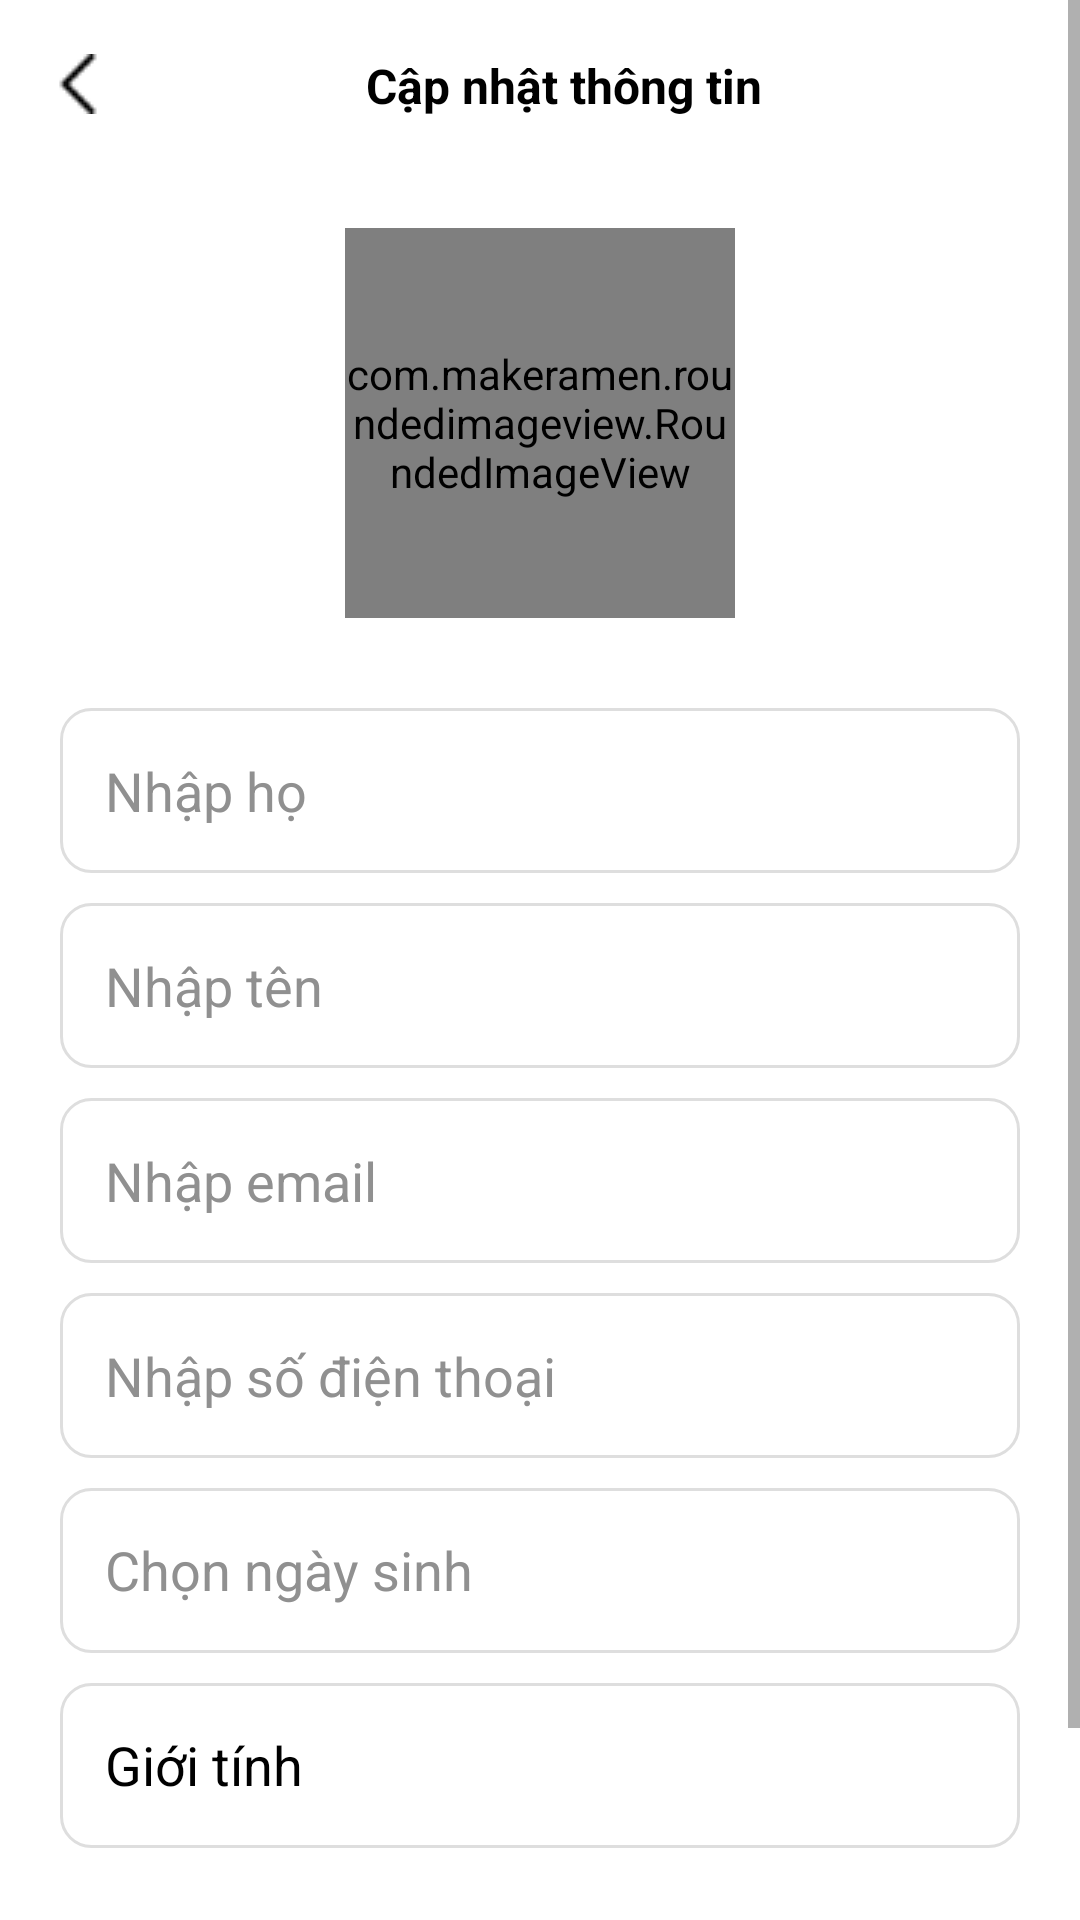

Android layout source for this screen:
<!-- AndroidManifest.xml: application theme Theme.Koffi -->
<!-- res/layout/fragment_profile.xml -->
<?xml version="1.0" encoding="utf-8"?>
<ScrollView xmlns:android="http://schemas.android.com/apk/res/android"
    xmlns:app="http://schemas.android.com/apk/res-auto"
    xmlns:tools="http://schemas.android.com/tools"
    android:id="@+id/profile_fragment"
    android:layout_width="match_parent"
    android:layout_height="match_parent"
    tools:context=".fragment.other.ProfileFragment">

    <LinearLayout
        android:layout_width="match_parent"
        android:layout_height="match_parent"
        android:orientation="vertical">
        <androidx.appcompat.widget.Toolbar
            android:id="@+id/profile_toolbar"
            android:layout_width="match_parent"
            android:layout_height="?actionBarSize">

            <androidx.constraintlayout.widget.ConstraintLayout
                android:layout_width="match_parent"
                android:layout_height="match_parent">

                <ImageButton
                    android:id="@+id/profile_back"
                    android:layout_width="20dp"
                    android:layout_height="20dp"
                    android:layout_marginTop="18dp"
                    android:layout_marginBottom="18dp"
                    android:background="@android:color/transparent"
                    android:contentDescription="back button"
                    android:scaleType="fitXY"
                    android:src="@drawable/icon_back"
                    app:layout_constraintBottom_toBottomOf="parent"
                    app:layout_constraintStart_toStartOf="parent"
                    app:layout_constraintTop_toTopOf="parent" />

                <TextView
                    android:layout_width="wrap_content"
                    android:layout_height="wrap_content"
                    android:layout_marginStart="114dp"
                    android:layout_marginTop="15dp"
                    android:layout_marginEnd="114dp"
                    android:layout_marginBottom="14dp"
                    android:text="Cập nhật thông tin"
                    android:textAlignment="center"
                    android:textColor="#000000"
                    android:textSize="16sp"
                    android:textStyle="bold"
                    app:layout_constraintBottom_toBottomOf="parent"
                    app:layout_constraintEnd_toEndOf="parent"
                    app:layout_constraintStart_toStartOf="parent"
                    app:layout_constraintTop_toTopOf="parent" />
            </androidx.constraintlayout.widget.ConstraintLayout>

        </androidx.appcompat.widget.Toolbar>

        <LinearLayout
            android:layout_width="match_parent"
            android:layout_height="match_parent"
            android:gravity="center_horizontal"
            android:orientation="vertical"
            android:padding="20dp">

            <androidx.constraintlayout.widget.ConstraintLayout
                android:id="@+id/profile_avatar"
                android:layout_width="wrap_content"
                android:layout_height="wrap_content">

                <com.makeramen.roundedimageview.RoundedImageView
                    android:id="@+id/image_avatar"
                    android:layout_width="130dp"
                    android:layout_height="130dp"
                    android:scaleType="centerCrop"
                    android:src="@drawable/image_profile"
                    app:layout_constraintBottom_toBottomOf="parent"
                    app:layout_constraintEnd_toEndOf="parent"
                    app:layout_constraintStart_toStartOf="parent"
                    app:layout_constraintTop_toTopOf="parent"
                    app:riv_corner_radius="100dp" />

                <ImageView
                    android:visibility="gone"
                    android:id="@+id/imageView10"
                    android:layout_width="35dp"
                    android:layout_height="35dp"
                    android:layout_marginEnd="10dp"
                    android:src="@drawable/icon_camera"
                    app:layout_constraintBottom_toBottomOf="@+id/image_avatar"
                    app:layout_constraintEnd_toEndOf="@+id/image_avatar" />
            </androidx.constraintlayout.widget.ConstraintLayout>


            <EditText
                android:id="@+id/surnameEdit"
                android:layout_width="match_parent"
                android:layout_height="55dp"
                android:layout_marginTop="30dp"
                android:background="@drawable/edittext_profile"
                android:hint="Nhập họ"
                android:inputType="textPersonName"
                android:padding="15dp"
                android:textColorHint="#909090" />

            <EditText
                android:id="@+id/nameEdit"
                android:layout_width="match_parent"
                android:layout_height="55dp"
                android:layout_marginTop="10dp"
                android:background="@drawable/edittext_profile"
                android:hint="Nhập tên"
                android:inputType="textPersonName"
                android:padding="15dp"
                android:textColorHint="#909090" />

            <EditText
                android:id="@+id/profile_editEmail"
                android:layout_width="match_parent"
                android:layout_height="55dp"
                android:layout_marginTop="10dp"
                android:background="@drawable/edittext_profile"
                android:hint="Nhập email"
                android:inputType="textEmailAddress"
                android:padding="15dp"
                android:textColorHint="#909090" />

            <EditText
                android:id="@+id/profile_editPhoneNumber"
                android:layout_width="match_parent"
                android:layout_height="55dp"
                android:layout_marginTop="10dp"
                android:background="@drawable/edittext_profile"
                android:hint="Nhập số điện thoại"
                android:inputType="number"
                android:padding="15dp"
                android:textColorHint="#909090" />

            <LinearLayout
                android:id="@+id/profile_dob"
                android:layout_width="match_parent"
                android:layout_height="55dp"
                android:layout_marginTop="10dp"
                android:background="@drawable/edittext_profile">

                <TextView
                    android:id="@+id/dobText"
                    android:layout_width="match_parent"
                    android:layout_height="match_parent"
                    android:layout_weight="1"
                    android:background="@android:color/transparent"
                    android:hint="Chọn ngày sinh"
                    android:padding="15dp"
                    android:textColor="@color/black"
                    android:textColorHint="#909090"
                    android:textSize="18sp" />

                <ImageView
                    android:id="@+id/imageCalendar"
                    android:layout_width="18dp"
                    android:layout_height="18dp"
                    android:layout_gravity="center"
                    android:layout_marginRight="20dp"
                    android:src="@drawable/icon_calendar" />
            </LinearLayout>

            <LinearLayout
                android:id="@+id/profile_gender"
                android:layout_width="match_parent"
                android:layout_height="55dp"
                android:layout_marginTop="10dp"
                android:background="@drawable/edittext_profile"
                android:gravity="center_vertical">

                <TextView
                    android:id="@+id/genderText"
                    android:layout_width="match_parent"
                    android:layout_height="match_parent"
                    android:layout_weight="1"
                    android:padding="15dp"
                    android:text="Giới tính"
                    android:textColor="@color/black"
                    android:textColorHint="#909090"
                    android:textSize="18sp" />

                <ImageView
                    android:id="@+id/gender_combo_icon"
                    android:layout_width="15dp"
                    android:layout_height="15dp"
                    android:layout_gravity="center"
                    android:layout_marginRight="20dp"
                    android:rotation="90"
                    android:src="@drawable/next" />
            </LinearLayout>

            <Button
                android:id="@+id/btnUpdateProfile"
                android:layout_width="match_parent"
                android:layout_height="55dp"
                android:layout_marginTop="20dp"
                android:backgroundTint="@color/primary"
                android:text="Cập nhật tài khoản"
                android:textAllCaps="false"
                app:cornerRadius="10dp" />
        </LinearLayout>
    </LinearLayout>


</ScrollView>
<!-- resources referenced by this layout -->
<resources>
  <color name="black">#FF000000</color>
  <color name="primary">#795C34</color>
  <!-- drawable edittext_profile (drawable) -->
  <?xml version="1.0" encoding="utf-8"?>
  <selector xmlns:android="http://schemas.android.com/apk/res/android">
      <item>
          <shape android:shape="rectangle">
              <corners android:radius="10dp" />
              <stroke android:width="1dp" android:color="#DEDEDE"/>
          </shape>
      </item>
  </selector>
  <!-- drawable icon_back: png bitmap (drawable-v24, 361 bytes) -->
  <!-- drawable icon_camera: png bitmap (drawable-v24, 1202 bytes) -->
  <!-- drawable image_profile: jpg bitmap (drawable-v24, 10737 bytes) -->
  <style name="Theme.Koffi" parent="Theme.MaterialComponents.DayNight.NoActionBar">
          
          <item name="colorPrimary">@color/white</item>
          <item name="colorPrimaryVariant">#4B371C</item>
          <item name="colorOnPrimary">@color/white</item>
          
          <item name="colorSecondary">#795C34</item>
          <item name="colorSecondaryVariant">#4B371C</item>
          <item name="colorOnSecondary">@color/black</item>
          
          <item name="android:statusBarColor" tools:targetApi="l">@color/white</item>
          <item name="android:windowLightStatusBar">true</item>
          
          <item name="windowActionBar">false</item>
          <item name="windowNoTitle">true</item>
      </style>
  <color name="white">#FFFFFFFF</color>
</resources>
